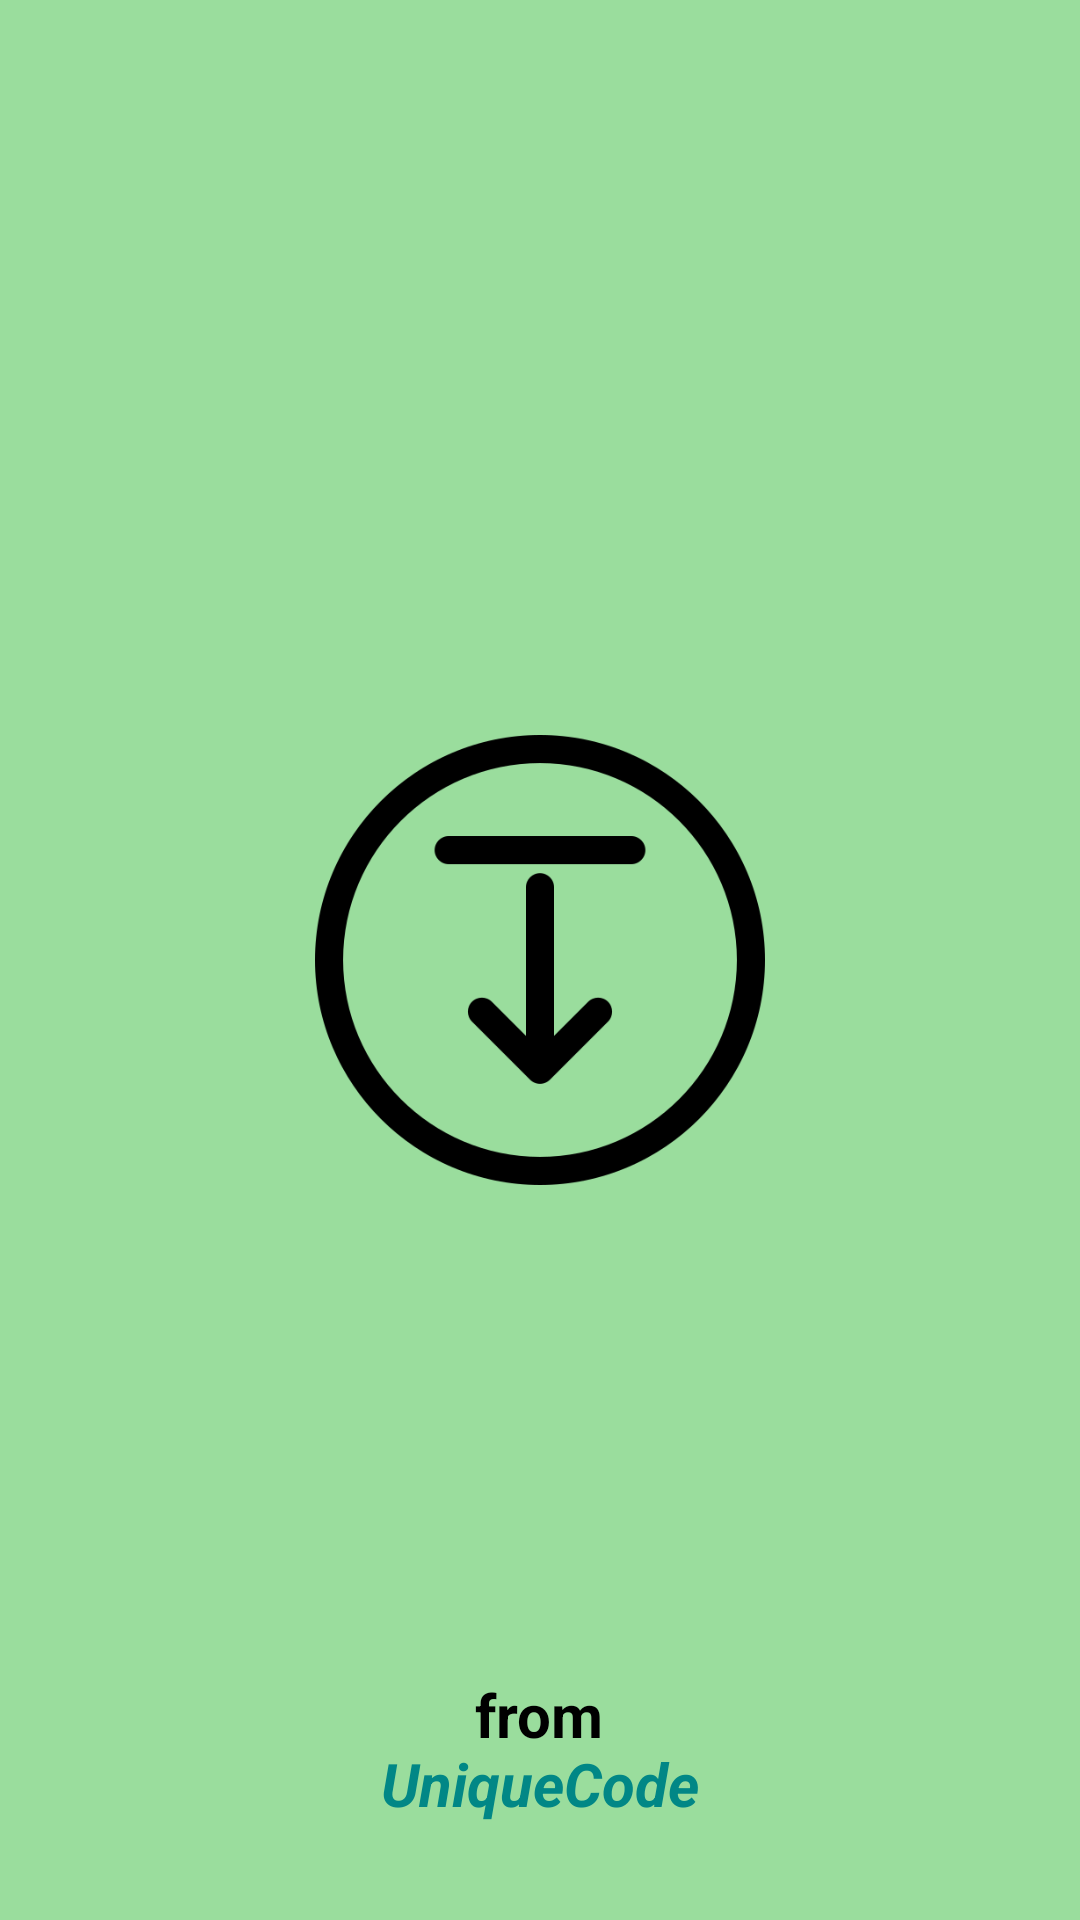

Produce the Android XML layout that renders to this screen, including the resource entries it uses.
<!-- AndroidManifest.xml: application theme Theme.StatusDownloder -->
<!-- res/layout/activity_splash.xml -->
<?xml version="1.0" encoding="utf-8"?>
<RelativeLayout xmlns:android="http://schemas.android.com/apk/res/android"
    xmlns:app="http://schemas.android.com/apk/res-auto"
    xmlns:tools="http://schemas.android.com/tools"
    android:layout_width="match_parent"
    android:layout_height="match_parent"
    android:background="#9ADD9D"
    tools:context=".Splash">

    <ImageView
        android:layout_width="150dp"
        android:layout_height="150dp"
        android:layout_centerInParent="true"
        android:src="@drawable/download" />

    <TextView
        android:layout_width="wrap_content"
        android:layout_height="wrap_content"
        android:layout_alignParentBottom="true"
        android:layout_centerInParent="true"
        android:layout_marginBottom="55dp"
        android:text="from"
        android:textColor="@color/black"
        android:textSize="20dp"
        android:textStyle="bold" />

    <TextView
        android:layout_width="wrap_content"
        android:layout_height="wrap_content"
        android:layout_alignParentBottom="true"
        android:layout_centerInParent="true"
        android:padding="32dp"
        android:text="UniqueCode"
        android:textColor="@color/teal_700"
        android:textSize="20dp"
        android:textStyle="bold|italic" />


</RelativeLayout>
<!-- resources referenced by this layout -->
<resources>
  <!-- drawable download: png bitmap (drawable-v24, 16105 bytes) -->
  <style name="Theme.StatusDownloder" parent="Theme.MaterialComponents.DayNight.DarkActionBar">
          
          <item name="colorPrimary">@color/purple_500</item>
          <item name="colorPrimaryVariant">@color/purple_700</item>
          <item name="colorOnPrimary">@color/white</item>
          
          <item name="colorSecondary">@color/teal_200</item>
          <item name="colorSecondaryVariant">@color/teal_700</item>
          <item name="colorOnSecondary">@color/black</item>
          
          <item name="android:statusBarColor" tools:targetApi="l">?attr/colorPrimaryVariant</item>
          
      </style>
  <!-- not gathered from this repository: default colours our renderer supplied (Android Studio template values) -->
  <color name="purple_500">#FF6200EE</color>
  <color name="purple_700">#FF3700B3</color>
  <color name="teal_200">#FF03DAC5</color>
  <color name="teal_700">#FF018786</color>
  <color name="black">#FF000000</color>
  <color name="white">#FFFFFFFF</color>
</resources>
